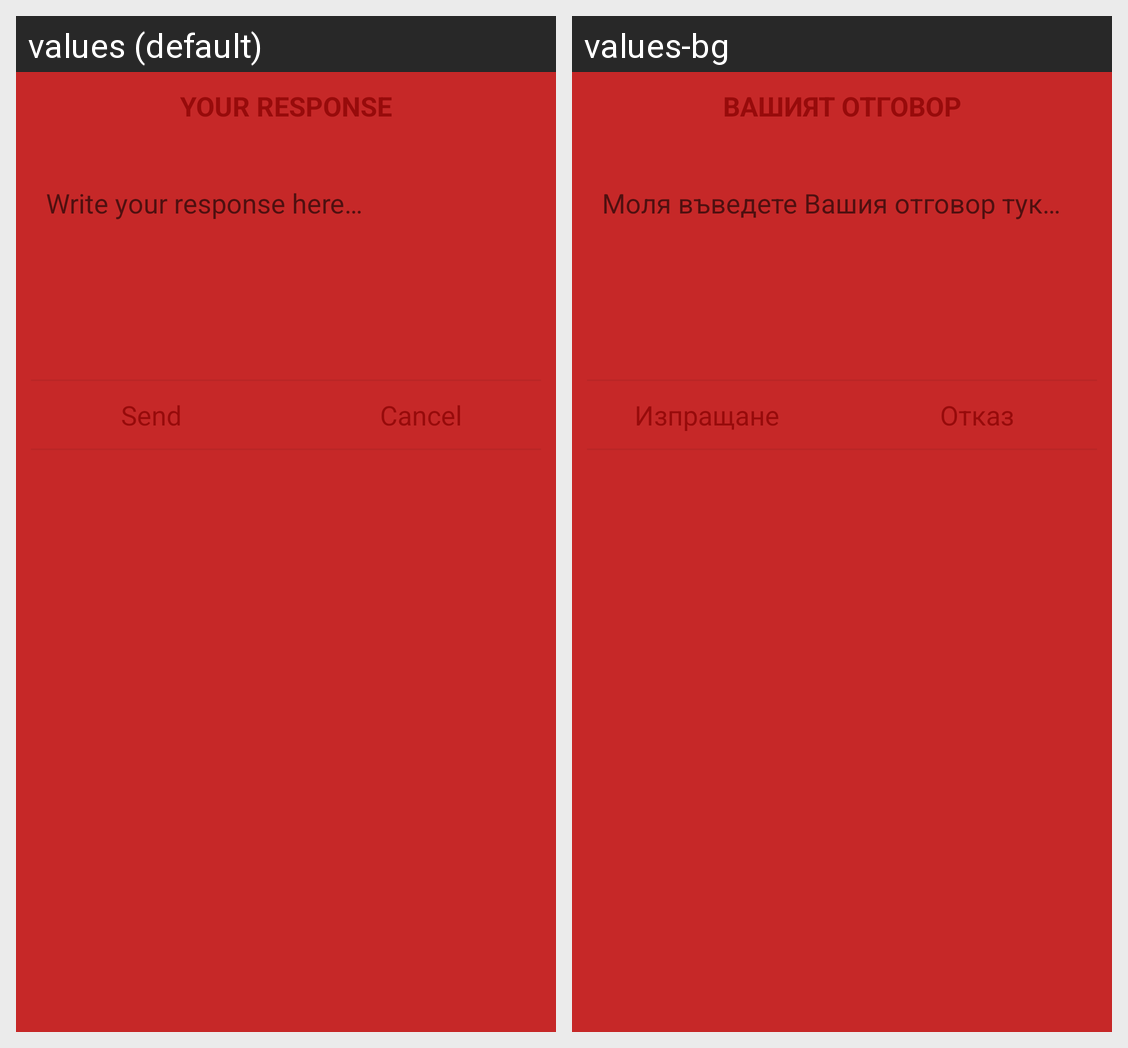

The Android screen above is rendered under two locales of the same app. Produce the string resources it draws, with the default and per-locale values.
Android screen res/layout/dialog_response.xml rendered under 2 locales, left to right: values (default), values-bg. Device: Nexus 5 (rendered at 1080×1920; each locale shown at half size, 540×960, under a caption strip naming it); theme AppTheme.
Strings drawn on this screen, with the default value and each locale's value (text and hints the layout hard-codes, and strings that could not be matched under every locale, appear in the picture but are not listed):

dialog_response_title
  values: Your Response
  values-bg: Вашият отговор

dialog_response_hint
  values: Write your response here…
  values-bg: Моля въведете Вашия отговор тук…

dialog_response_send_btn
  values: Send
  values-bg: Изпращане

dialog_response_cancel_btn
  values: Cancel
  values-bg: Отказ
